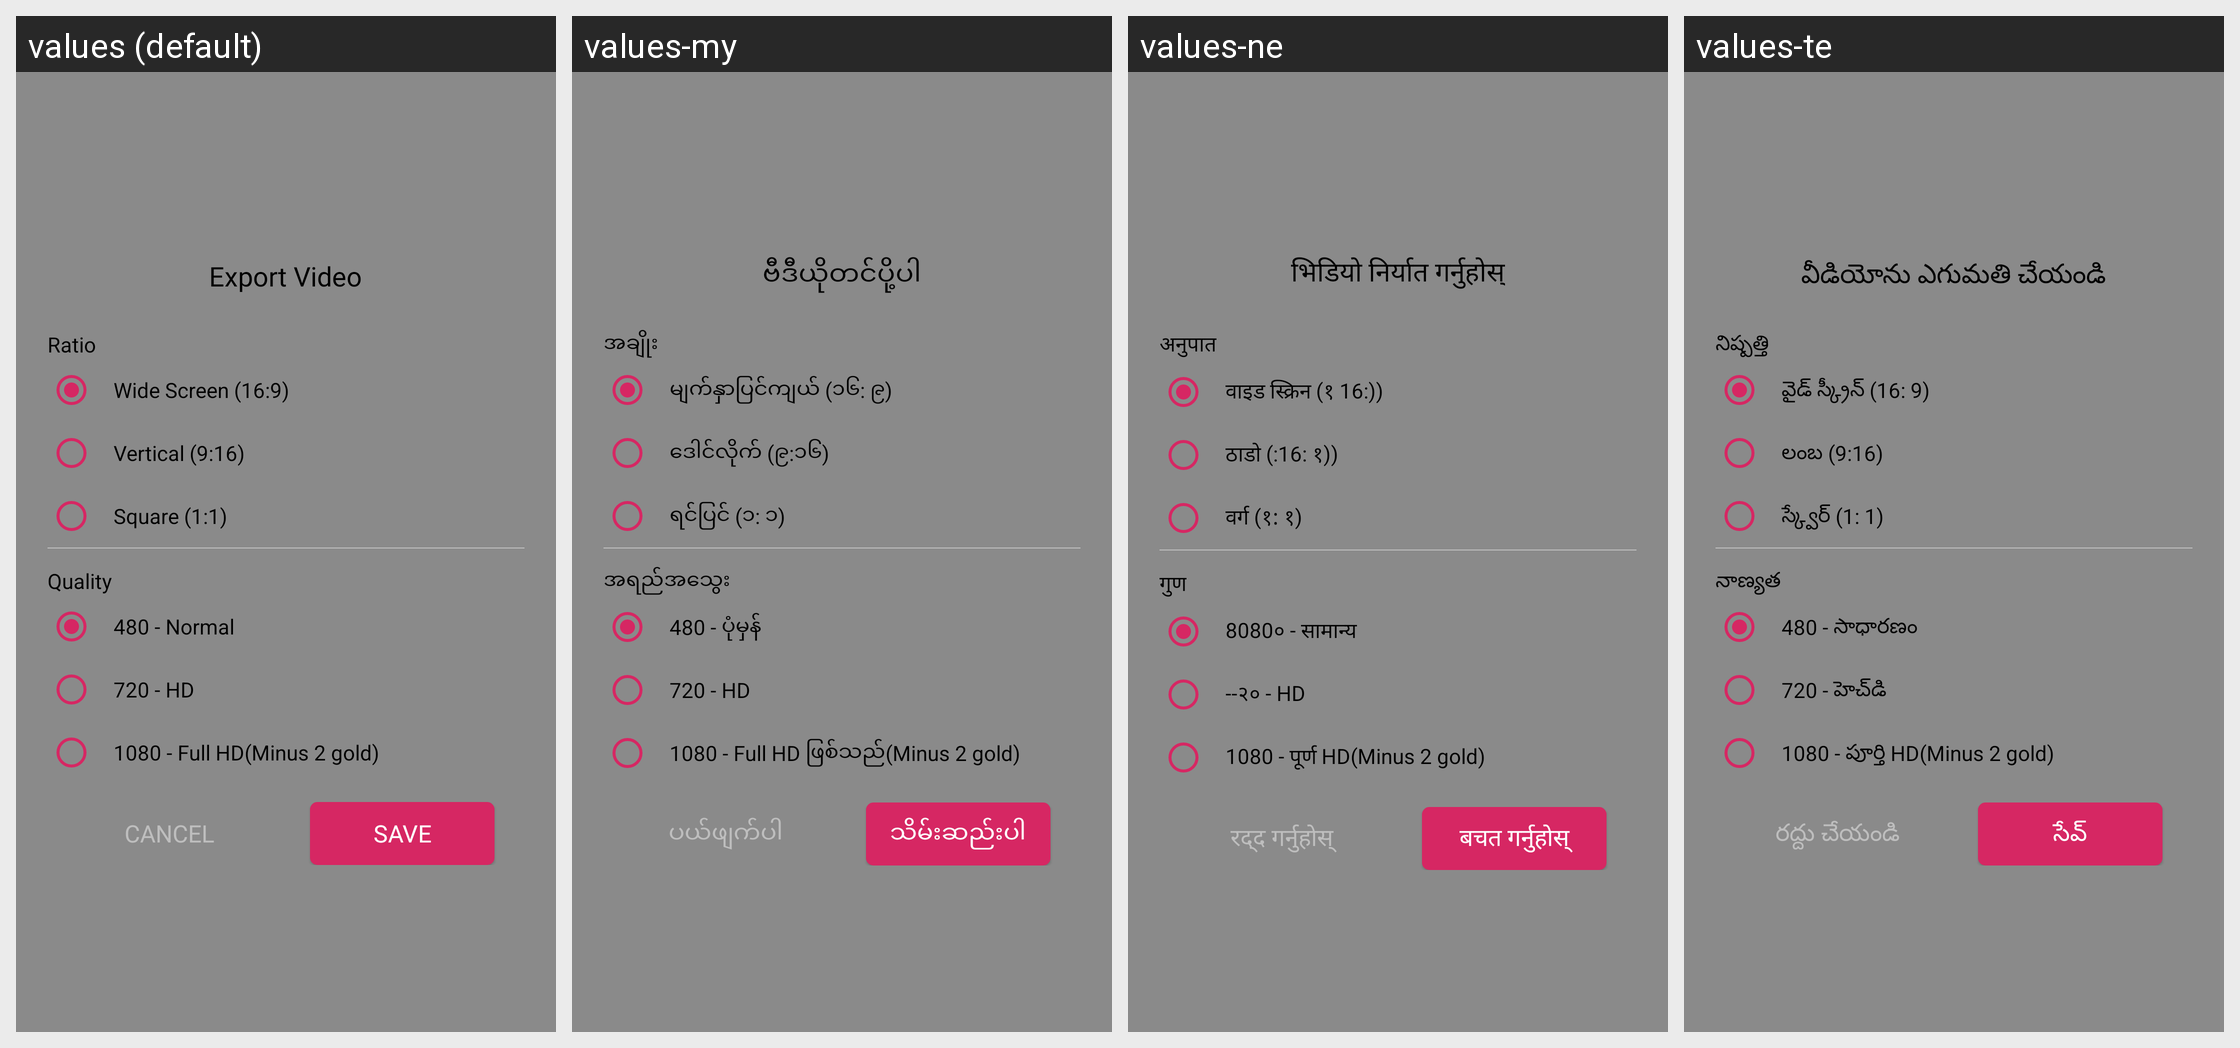

For this localized Android screen grid, give each drawn string resource with its value in every locale shown.
Android screen res/layout/layout_export_video_dialog.xml rendered under 4 locales, left to right: values (default), values-my, values-ne, values-te. Device: Nexus 5 (rendered at 1080×1920; each locale shown at half size, 540×960, under a caption strip naming it); theme AppTheme.
Other locales in the repository, not shown: values-af, values-am, values-ar, values-az, values-be, values-bg, values-bn, values-bs, values-ca, values-cs, values-cy, values-da, values-de, values-el, values-es-rEE, values-et, values-eu, values-fa, values-fi, values-fr-rCA, values-ga, values-gd, values-gl, values-gu, values-hi, values-hr, values-ht, values-hu, values-hy, values-id, values-is, values-it, values-iw, values-ja, values-ka-rGE, values-kk, values-km-rKH, values-kn, values-ko, values-ky, values-lb, values-lo-rLA, values-lt, values-lv, values-mg, values-mi, values-mk, values-ml, values-mn-rMN, values-mr, values-ms, values-mt, values-nl, values-no, values-pa, values-pl, values-pt-rBR, values-ro, values-ru, values-si, values-sk, values-sl, values-sq, values-sr, values-su, values-sv, values-sw, values-ta, values-tg, values-th, values-tl, values-tr, values-tt, values-uk, values-ur, values-uz, values-vi, values-xh, values-yi, values-zh.
Strings drawn on this screen, with the default value and each locale's value (text and hints the layout hard-codes, and strings that could not be matched under every locale, appear in the picture but are not listed):

export_video
  values: Export Video
  values-my: ဗီဒီယိုတင်ပို့ပါ
  values-ne: भिडियो निर्यात गर्नुहोस्
  values-te: వీడియోను ఎగుమతి చేయండి

ratio
  values: Ratio
  values-my: အချိုး
  values-ne: अनुपात
  values-te: నిష్పత్తి

wide_screen
  values: Wide Screen (16:9)
  values-my: မျက်နှာပြင်ကျယ် (၁၆: ၉)
  values-ne: वाइड स्क्रिन (१ 16:))
  values-te: వైడ్ స్క్రీన్ (16: 9)

vertical
  values: Vertical (9:16)
  values-my: ဒေါင်လိုက် (၉:၁၆)
  values-ne: ठाडो (:16: १))
  values-te: లంబ (9:16)

square
  values: Square (1:1)
  values-my: ရင်ပြင် (၁: ၁)
  values-ne: वर्ग (१: १)
  values-te: స్క్వేర్ (1: 1)

quality
  values: Quality
  values-my: အရည်အသွေး
  values-ne: गुण
  values-te: నాణ్యత

_480_normal
  values: 480 - Normal
  values-my: 480 - ပုံမှန်
  values-ne: 8080० - सामान्य
  values-te: 480 - సాధారణం

_720_hd
  values: 720 - HD
  values-my: 720 - HD
  values-ne: --२० - HD
  values-te: 720 - హెచ్‌డి

_1080_full_hd
  values: 1080 - Full HD(Minus 2 gold)
  values-my: 1080 - Full HD ဖြစ်သည်(Minus 2 gold)
  values-ne: 1080 - पूर्ण HD(Minus 2 gold)
  values-te: 1080 - పూర్తి HD(Minus 2 gold)

cancel
  values: Cancel
  values-my: ပယ်ဖျက်ပါ
  values-ne: रद्द गर्नुहोस्
  values-te: రద్దు చేయండి

save
  values: Save
  values-my: သိမ်းဆည်းပါ
  values-ne: बचत गर्नुहोस्
  values-te: సేవ్
